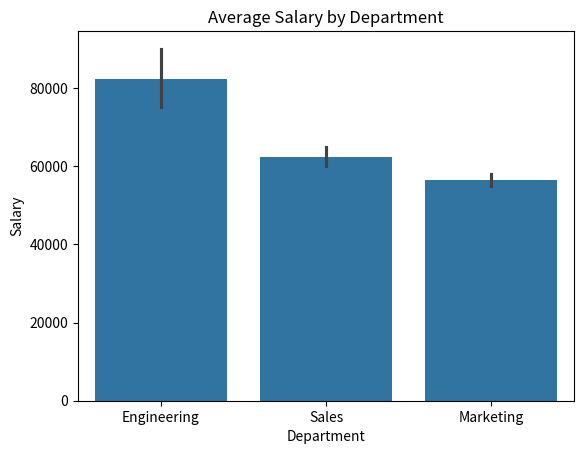
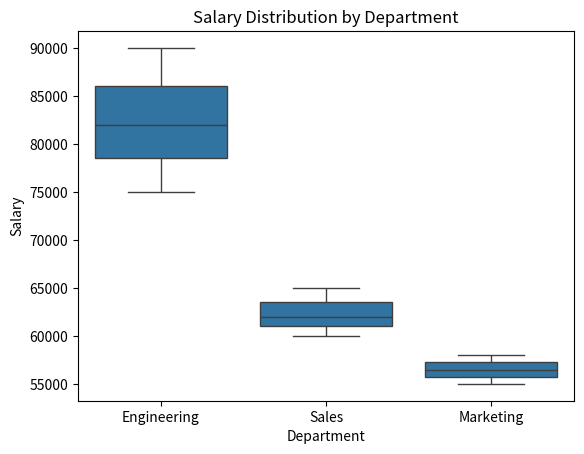
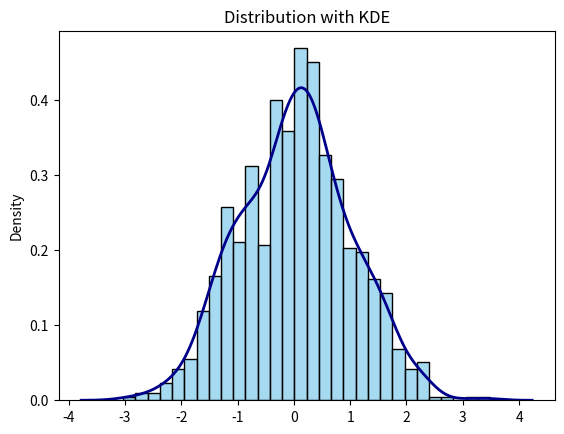
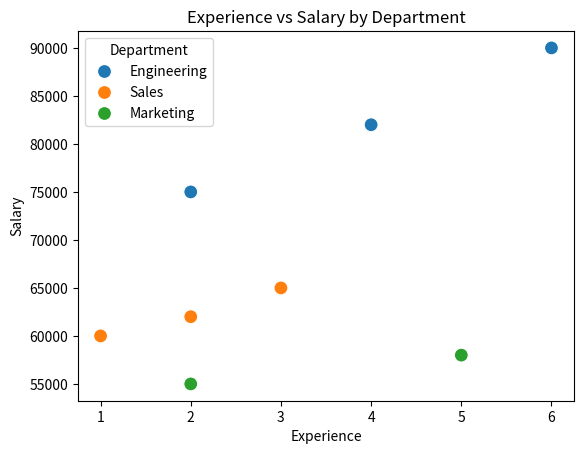
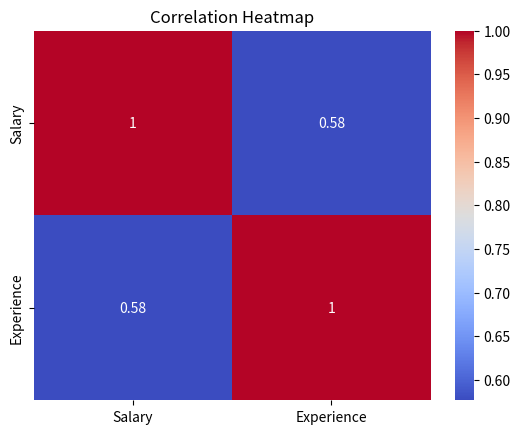
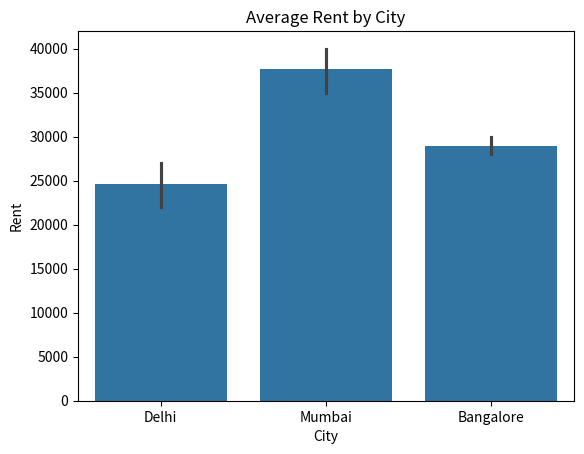
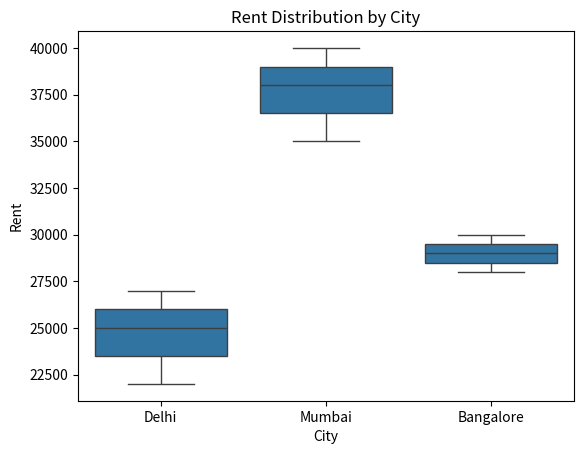
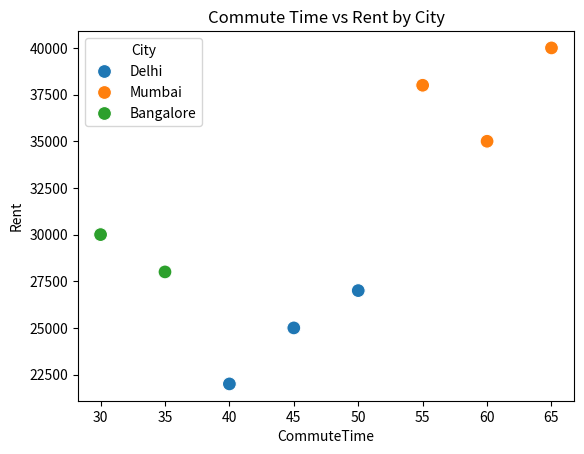
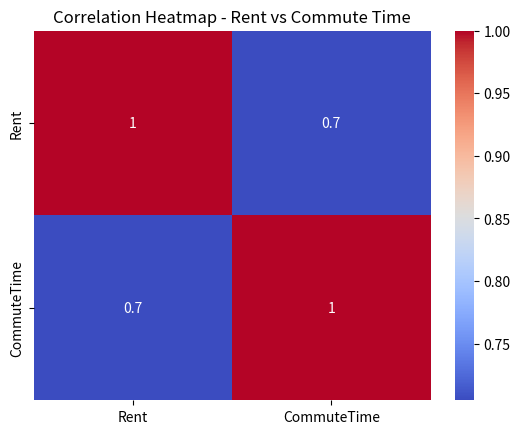

Generate these figures, in order, with matplotlib:
# ================
# DAY 13 - Seaborn: Statistical Visualisation
# DATE - 13 July, 2026
# STATUS - Done
# ================

import seaborn as sns
import matplotlib.pyplot as plt
import pandas as pd
import numpy as np

# Step 1: Sample Dataset
data = {
    "Department": ["Engineering", "Engineering", "Sales", "Sales", "Marketing", "Marketing", "Engineering", "Sales"],
    "Salary": [75000, 82000, 60000, 65000, 55000, 58000, 90000, 62000],
    "Experience": [2, 4, 1, 3, 2, 5, 6, 2]
}

df = pd.DataFrame(data)
print(df)

# Step 2: Sample dataset
sns.barplot(data=df, x="Department", y="Salary")
plt.title("Average Salary by Department")
plt.show()

# Step 3: Box plot
sns.boxplot(data=df, x="Department", y="Salary")
plt.title("Salary Distribution by Department")
plt.show()

# Step 4: Histogram with separate KDE curve
random_data = np.random.randn(1000)

sns.histplot(random_data, bins=30, color="skyblue", stat="density")
sns.kdeplot(random_data, color="darkblue", linewidth=2)
plt.title("Distribution with KDE")
plt.show()

# Step 5: Scatter plot with hue
sns.scatterplot(data=df, x="Experience", y="Salary", hue="Department", s=100)
plt.title("Experience vs Salary by Department")
plt.show()

# Step 6: Heatmap = correlation between numeric columns
numeric_df = df[["Salary", "Experience"]]
correlation = numeric_df.corr()
print(correlation)

sns.heatmap(correlation, annot=True, cmap="coolwarm")
plt.title("Correlation Heatmap")
plt.show()

# ================================
# DAY 13 TASK
# ================================

# Own dataset: at least 8 rows, 1 categorical + 2 numeric columns
task_data = {
    "City": ["Delhi", "Mumbai", "Delhi", "Bangalore", "Mumbai", "Bangalore", "Delhi", "Mumbai"],
    "Rent": [25000, 35000, 22000, 28000, 40000, 30000, 27000, 38000],
    "CommuteTime": [45, 60, 40, 35, 65, 30, 50, 55]
}

task_df = pd.DataFrame(task_data)
print(task_df)

# 1. Bar plot - average Rent by City
sns.barplot(data=task_df, x="City", y="Rent")
plt.title("Average Rent by City")
plt.show()

# 2. Box plot - Rent spread/outliers by City
sns.boxplot(data=task_df, x="City", y="Rent")
plt.title("Rent Distribution by City")
plt.show()

# 3. Scatter plot with hue
sns.scatterplot(data=task_df, x="CommuteTime", y="Rent", hue="City", s=100)
plt.title("Commute Time vs Rent by City")
plt.show()

# 4. Correlation heatmap
task_numeric = task_df[["Rent", "CommuteTime"]]
task_correlation = task_numeric.corr()
print(task_correlation)

sns.heatmap(task_correlation, annot=True, cmap="coolwarm")
plt.title("Correlation Heatmap - Rent vs Commute Time")
plt.show()
